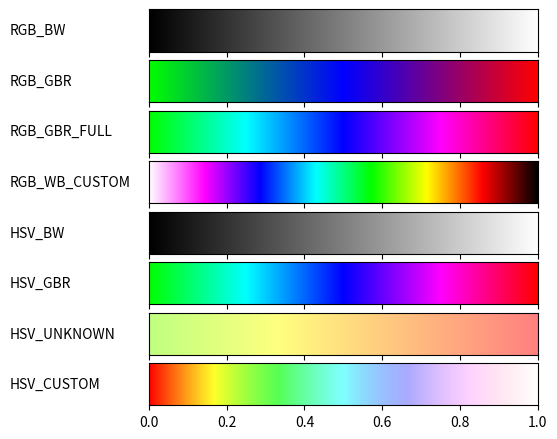

Here is the Python script that generated this plot:
from typing import *

import matplotlib
import matplotlib.pyplot as plt
from matplotlib import rc
import numpy
import numpy as np
from matplotlib import colors

# region [Typing]
Color = Tuple[float, float, float]
RgbColor = Color
HsvColor = Color
# endregion

# region [Matplotlib Customization]
rc('legend', fontsize=10)
# endregion

# region [Utils]
def hsv2rgb(color: HsvColor) -> RgbColor:
  (h, s, v) = color

  i = int(h * 6)
  f = (h * 6) - i
  p, q, t = v * (1 - s), v * (1 - s * f), v * (1 - s * (1 - f))
  i %= 6
  if i == 0: return (v, t, p)
  if i == 1: return (q, v, p)
  if i == 2: return (p, v, t)
  if i == 3: return (p, q, v)
  if i == 4: return (t, p, v)
  if i == 5: return (v, p, q)

def foreach(iterable: Iterable, function: Callable):
  [*map(lambda x: function(*x), iterable)]
# endregion

coloring: Dict[str, RgbColor] = {
  'white': (1, 1, 1),
  'black': (0, 0, 0),
  'red': (1, 0, 0),
  'green': (0, 1, 0),
  'blue': (0, 0, 1),
  'teal': (0, 1, 1),
  'magenta': (1, 0, 1),
  'yellow': (1, 1, 0),
}

class RgbGradient(object):
  @staticmethod
  def bw(value) -> RgbColor:
    return RgbGradient.gradient(value, list(map(coloring.__getitem__, ('black', 'white'))))

  @staticmethod
  def gbr_partial(value) -> RgbColor:
    return RgbGradient.gradient(value, list(map(coloring.__getitem__, ('green', 'blue', 'red'))))

  @staticmethod
  def gbr_full(value) -> RgbColor:
    spectrum = list(map(coloring.__getitem__, ('green', 'teal', 'blue', 'magenta', 'red')))
    return RgbGradient.gradient(value, spectrum)

  @staticmethod
  def custom(value) -> RgbColor:
    spectrum = list(map(coloring.__getitem__, ('white', 'magenta', 'blue', 'teal', 'green', 'yellow', 'red', 'black')))
    return RgbGradient.gradient(value, spectrum)

  @classmethod
  def gradient(cls, value, colors: Tuple[RgbColor, ...]) -> RgbColor:
    size = len(colors)
    for i in range(size - 1):
      min = (size - i - 2) / (size - 1)
      if (value > min):
        max = (size - i - 1) / (size - 1)
        (first, second) = colors[size - i - 2:size - i]
        return cls.interpolate_colors(first, second, weight=np.interp(value, (min, max), (0, 1)))

  @staticmethod
  def interpolate(first: float, second: float, fraction: float) -> RgbColor:
    return (second - first) * fraction + first

  @classmethod
  def interpolate_colors(cls, first: RgbColor, second: RgbColor, weight: float) -> RgbColor:
    (r1, g1, b1) = first
    (r2, g2, b2) = second
    return (cls.interpolate(r1, r2, weight), cls.interpolate(g1, g2, weight), cls.interpolate(b1, b2, weight))

class HsvGradient(object):
  @staticmethod
  def bw(value: float) -> HsvColor:
    return hsv2rgb((0, 0, value))

  @staticmethod
  def gbr(value: float) -> HsvColor:
    return hsv2rgb((np.interp(value, (0, 1), (1 / 3, 1)), 1, 1))

  @staticmethod
  def unknown(value: float) -> HsvColor:
    return hsv2rgb((np.interp(1 - value, (0, 1), (0, 1 / 4)), 0.5, 1))

  @staticmethod
  def custom(value: float) -> HsvColor:
    return hsv2rgb((value, 1 - value, 1))

def plot_gradients(gradients: Dict[str, Callable[[Color], Color]]):
  def assign_name(axes: plt.Axes, name: str):
    (_, x2, *_) = axes.get_position().bounds
    figure.text(0, x2 + .05, name, va='center', ha='left', fontsize=10)

  def create_gradient_image(gradient_fn: Callable[[float], Color]) -> np.ndarray:
    def assign_color(index: int, value: float): gradient[:, index] = gradient_fn(value)

    gradient = np.zeros((2, 1024, 3))
    foreach(enumerate(np.linspace(0, 1, 1024)), assign_color)
    return gradient

  def plot_gradient(axes: plt.Axes, gradient: np.ndarray):
    image = axes.imshow(gradient, aspect='auto')
    image.set_extent([0, 1, 0, 1])
    axes.yaxis.set_visible(False)

  column_width_pt = 400
  pt_per_inch = 72
  size = column_width_pt / pt_per_inch

  (figure, axes) = plt.subplots(nrows=len(gradients), sharex=True, figsize=(size, 0.75 * size))
  figure.subplots_adjust(top=1.00, bottom=0.05, left=0.25, right=0.95)

  foreach(zip(axes, map(create_gradient_image, gradients.values())), plot_gradient)
  foreach(zip(axes, list(gradients)), assign_name)

  figure.savefig('gradients.pdf')

plot_gradients({
  'RGB_BW': RgbGradient.bw,
  'RGB_GBR': RgbGradient.gbr_partial,
  'RGB_GBR_FULL': RgbGradient.gbr_full,
  'RGB_WB_CUSTOM': RgbGradient.custom,
  'HSV_BW': HsvGradient.bw,
  'HSV_GBR': HsvGradient.gbr,
  'HSV_UNKNOWN': HsvGradient.unknown,
  'HSV_CUSTOM': HsvGradient.custom,
})
